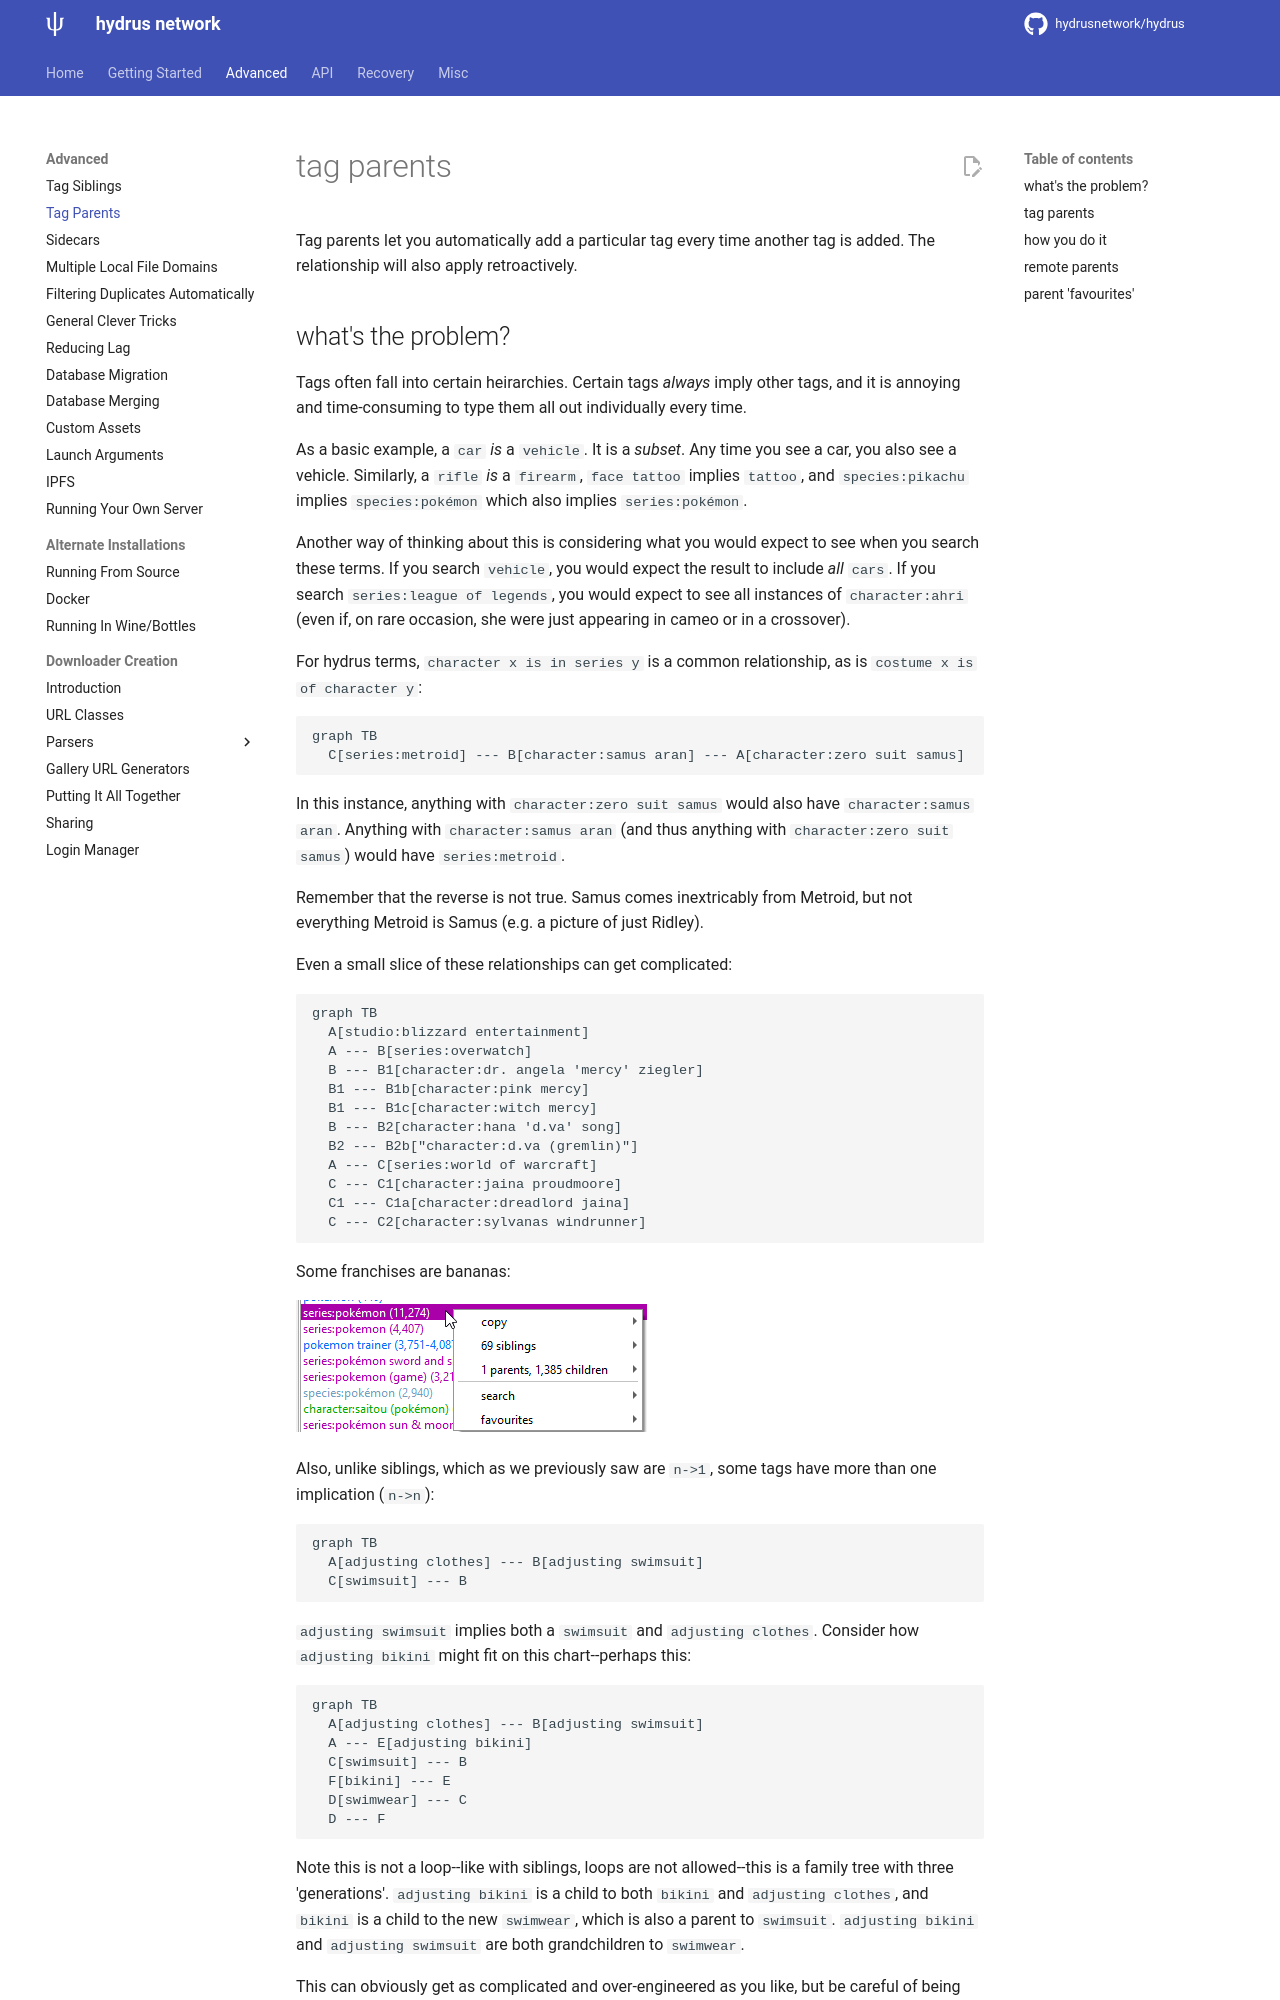

repository: grfwings/hydrus · page: advanced_parents.html · generator: mkdocs

---
title: Tag Parents
---

# tag parents

Tag parents let you automatically add a particular tag every time another tag is added. The relationship will also apply retroactively.

## what's the problem? { id="the_problem" }

Tags often fall into certain heirarchies. Certain tags _always_ imply other tags, and it is annoying and time-consuming to type them all out individually every time.

As a basic example, a `car` _is_ a `vehicle`. It is a _subset_. Any time you see a car, you also see a vehicle. Similarly, a `rifle` _is_ a `firearm`, `face tattoo` implies `tattoo`, and `species:pikachu` implies `species:pokémon` which also implies `series:pokémon`.

Another way of thinking about this is considering what you would expect to see when you search these terms. If you search `vehicle`, you would expect the result to include _all_ `cars`. If you search `series:league of legends`, you would expect to see all instances of `character:ahri` (even if, on rare occasion, she were just appearing in cameo or in a crossover).

For hydrus terms, `character x is in series y` is a common relationship, as is `costume x is of character y`: 

```mermaid
graph TB
  C[series:metroid] --- B[character:samus aran] --- A[character:zero suit samus]
```

In this instance, anything with `character:zero suit samus` would also have `character:samus aran`. Anything with `character:samus aran` (and thus anything with `character:zero suit samus`) would have `series:metroid`.

Remember that the reverse is not true. Samus comes inextricably from Metroid, but not everything Metroid is Samus (e.g. a picture of just Ridley).

Even a small slice of these relationships can get complicated:

```mermaid
graph TB
  A[studio:blizzard entertainment]
  A --- B[series:overwatch]
  B --- B1[character:dr. angela 'mercy' ziegler]
  B1 --- B1b[character:pink mercy]
  B1 --- B1c[character:witch mercy]
  B --- B2[character:hana 'd.va' song]
  B2 --- B2b["character:d.va (gremlin)"]
  A --- C[series:world of warcraft]
  C --- C1[character:jaina proudmoore]
  C1 --- C1a[character:dreadlord jaina]
  C --- C2[character:sylvanas windrunner]
```

Some franchises are bananas:

![](images/poke_hell.png)

Also, unlike siblings, which as we previously saw are `n->1`, some tags have more than one implication (`n->n`):

```mermaid
graph TB
  A[adjusting clothes] --- B[adjusting swimsuit]
  C[swimsuit] --- B
```

`adjusting swimsuit` implies both a `swimsuit` and `adjusting clothes`. Consider how `adjusting bikini` might fit on this chart--perhaps this:

```mermaid
graph TB
  A[adjusting clothes] --- B[adjusting swimsuit]
  A --- E[adjusting bikini]
  C[swimsuit] --- B
  F[bikini] --- E
  D[swimwear] --- C
  D --- F
```
